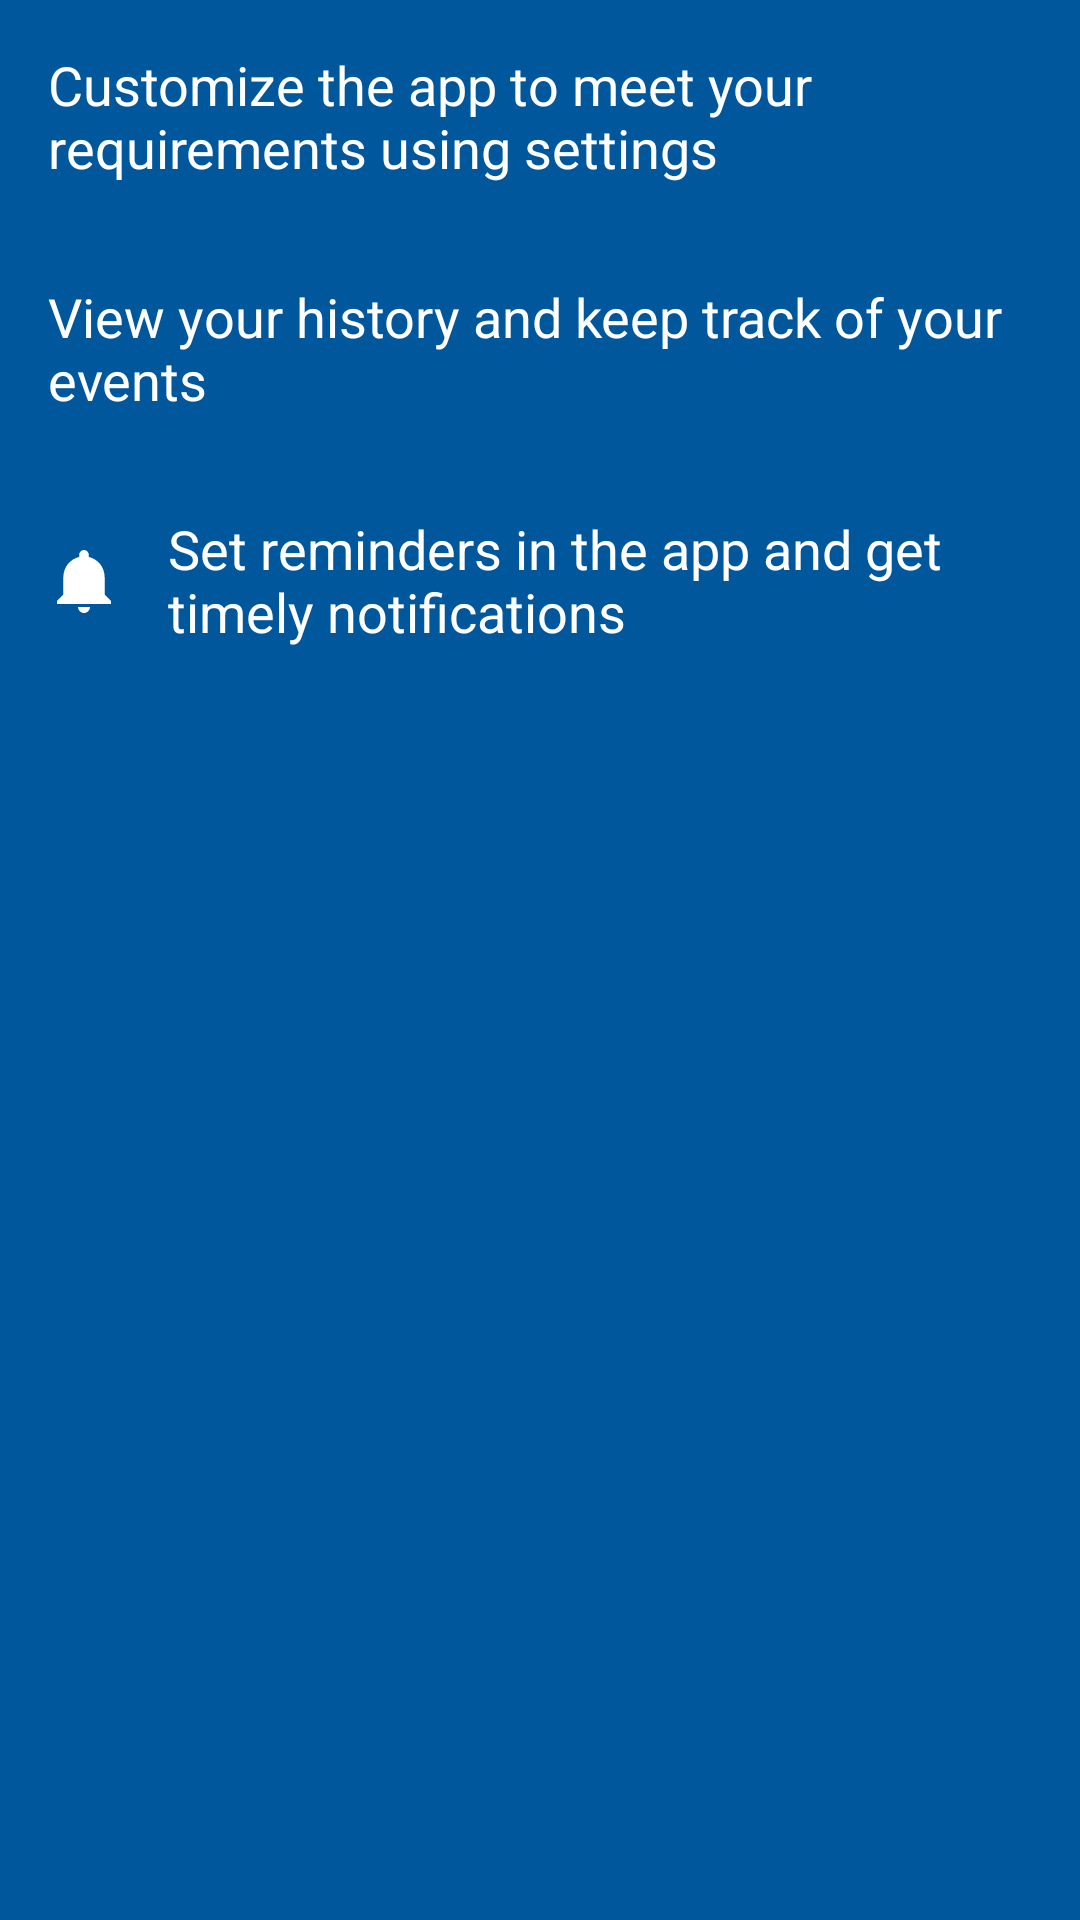

This screen was rendered from an Android layout file. Write that file and the resources it references.
<!-- AndroidManifest.xml: application theme AppTheme -->
<!-- res/layout/intro_slide5.xml -->
<?xml version="1.0" encoding="utf-8"?>
<LinearLayout xmlns:android="http://schemas.android.com/apk/res/android"
    android:layout_width="match_parent"
    android:layout_height="match_parent"
    android:background="@color/color_appintro_bg"
    android:orientation="vertical">

    <TextView
        android:layout_width="match_parent"
        android:layout_height="wrap_content"
        android:gravity="left"
        android:padding="@dimen/activity_horizontal_margin"
        android:drawableLeft="@drawable/ic_settings"
        android:drawablePadding="@dimen/activity_horizontal_margin"
        android:text="@string/settings_intro_string"
        android:textColor="@android:color/white"
        android:textSize="@dimen/intro_desc_textsize" />

    <TextView
        android:layout_width="match_parent"
        android:layout_height="wrap_content"
        android:gravity="left"
        android:padding="@dimen/activity_horizontal_margin"
        android:drawableLeft="@drawable/ic_history"
        android:drawablePadding="@dimen/activity_horizontal_margin"
        android:text="@string/history_intro_string"
        android:textColor="@android:color/white"
        android:textSize="@dimen/intro_desc_textsize" />

    <TextView
        android:layout_width="match_parent"
        android:layout_height="wrap_content"
        android:gravity="left"
        android:padding="@dimen/activity_horizontal_margin"
        android:drawableLeft="@drawable/ic_notified"
        android:drawablePadding="@dimen/activity_horizontal_margin"
        android:text="@string/notification_intro_string"
        android:textColor="@android:color/white"
        android:textSize="@dimen/intro_desc_textsize" />

</LinearLayout>
<!-- resources referenced by this layout -->
<resources>
  <color name="color_appintro_bg">#01579B</color>
  <dimen name="activity_horizontal_margin">16dp</dimen>
  <dimen name="intro_desc_textsize">18sp</dimen>
  <!-- drawable ic_notified (drawable) -->
  <vector xmlns:android="http://schemas.android.com/apk/res/android"
          android:width="24dp"
          android:height="24dp"
          android:viewportWidth="24.0"
          android:viewportHeight="24.0">
  
      <path
          android:fillColor="#FFFFFFFF"
          android:pathData="M10.01,21.01c0,1.1 0.89,1.99 1.99,1.99s1.99,-0.89 1.99,-1.99h-3.98zM18.88,16.82L18.88,11c0,-3.25 -2.25,-5.97 -5.29,
          -6.69v-0.72C13.59,2.71 12.88,2 12,2s-1.59,0.71 -1.59,1.59v0.72C7.37,5.03 5.12,7.75 5.12,11v5.82L3,18.94L3,20h18v-1.06l-2.12,-2.12zM16,
          13.01h-3v3h-0v-3L8,13.01L8,11h3L8,8h0v3h0v2.01z"/>
  </vector>
  <string name="history_intro_string">View your history and keep track of your events</string>
  <string name="notification_intro_string">Set reminders in the app and get timely notifications</string>
  <string name="settings_intro_string">Customize the app to meet your requirements using settings</string>
  <style name="AppTheme" parent="Theme.AppCompat.Light.DarkActionBar">
          
          <item name="colorPrimary">@color/colorPrimary</item>
          <item name="colorPrimaryDark">@color/colorPrimaryDark</item>
          <item name="colorAccent">@color/colorAccent</item>
      </style>
  <color name="colorPrimary">#03A9F4</color>
  <color name="colorPrimaryDark">#0288D1</color>
  <color name="colorAccent">#FF5722</color>
</resources>
